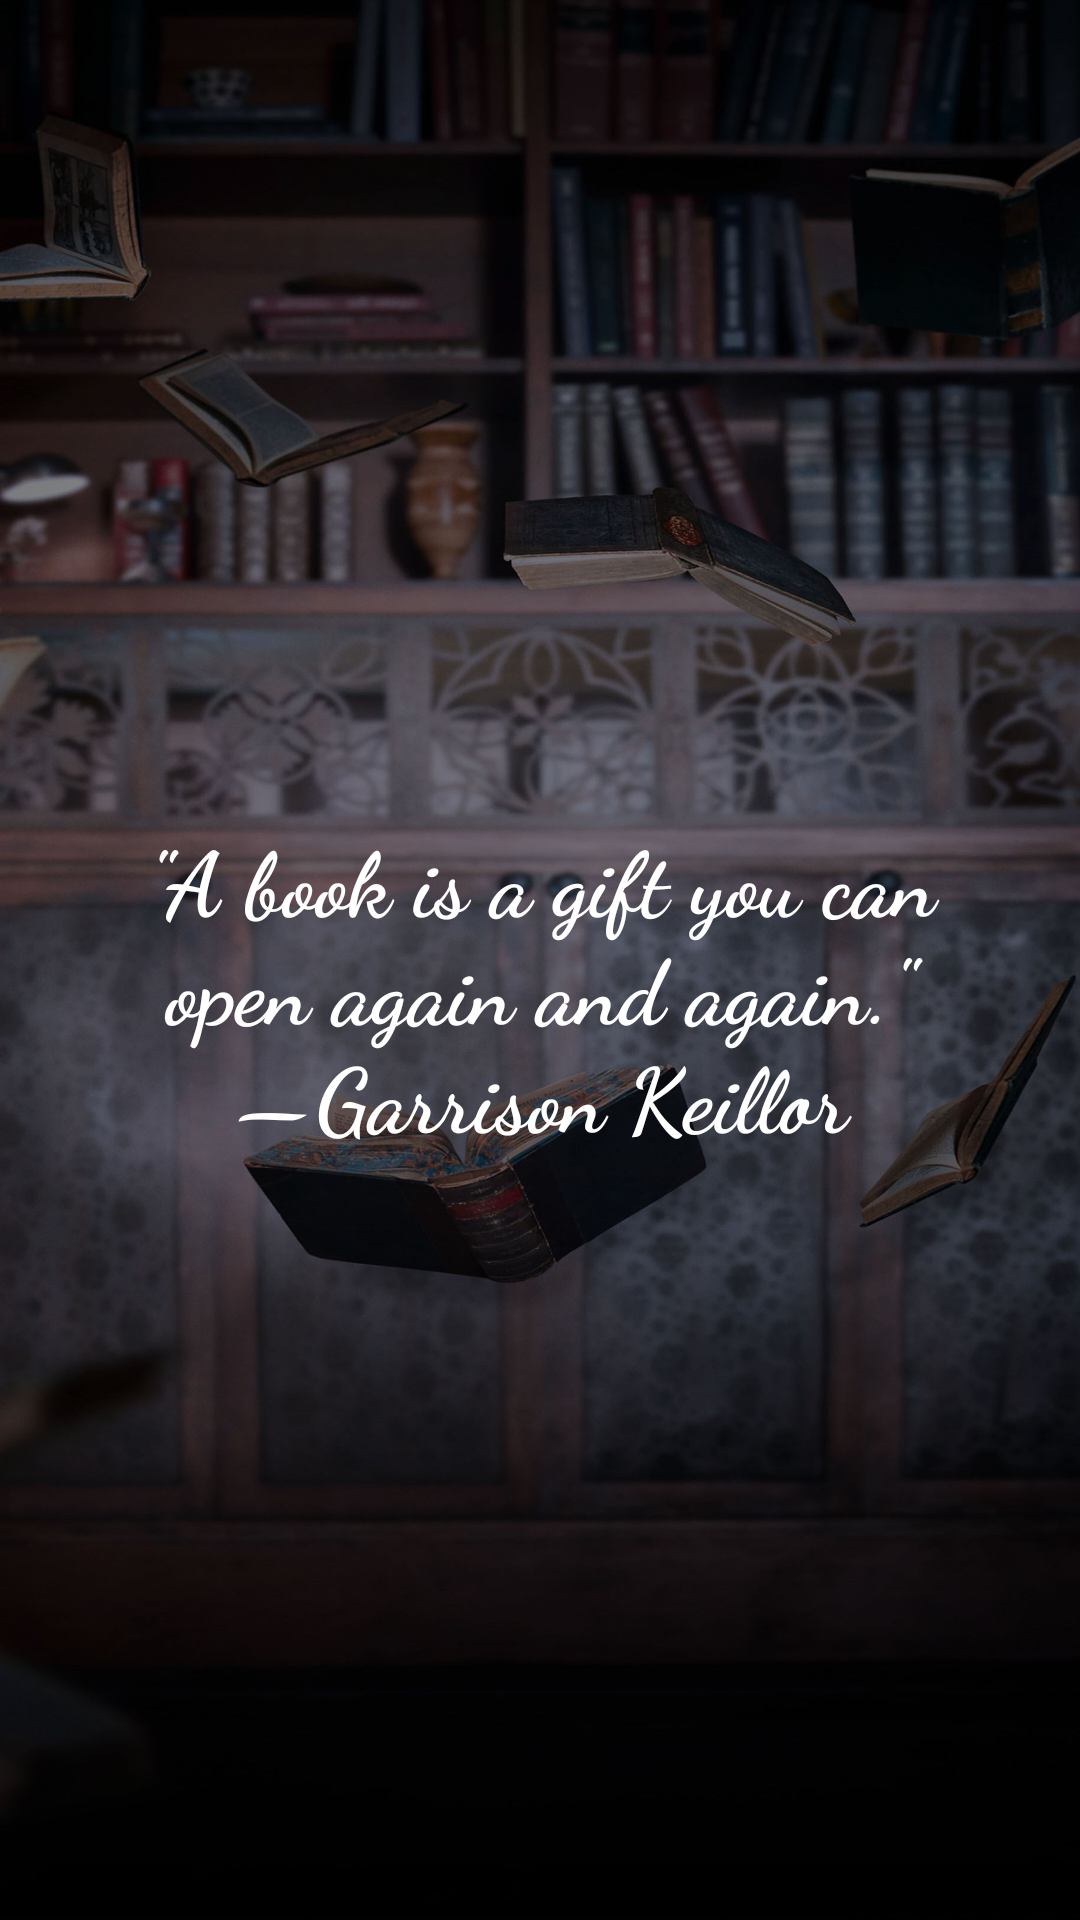

Produce the Android XML layout that renders to this screen, including the resource entries it uses.
<!-- AndroidManifest.xml: application theme Theme.Project -->
<!-- res/layout/activity_main.xml -->
<?xml version="1.0" encoding="utf-8"?>
<androidx.constraintlayout.widget.ConstraintLayout xmlns:android="http://schemas.android.com/apk/res/android"
    xmlns:app="http://schemas.android.com/apk/res-auto"
    xmlns:tools="http://schemas.android.com/tools"
    android:layout_width="match_parent"
    android:layout_height="match_parent"
    android:background="@drawable/vephavff2vi41"
    tools:context=".MainActivity">


    <TextView
        android:id="@+id/textView2"
        android:layout_width="match_parent"
        android:layout_height="250dp"
        android:layout_marginTop="272dp"
        android:fontFamily="cursive"
        android:text="&quot;A book is a gift you can open again and again.&quot;
                                    —Garrison Keillor"
        android:textAlignment="center"
        android:textColor="@color/white"
        android:textStyle="bold"
        android:textSize="30dp"
        app:layout_constraintEnd_toEndOf="parent"
        app:layout_constraintHorizontal_bias="0.0"
        app:layout_constraintStart_toStartOf="parent"
        app:layout_constraintTop_toTopOf="parent" />
</androidx.constraintlayout.widget.ConstraintLayout>
<!-- resources referenced by this layout -->
<resources>
  <color name="white">#FFFFFFFF</color>
  <!-- drawable vephavff2vi41: jpg bitmap (drawable, 337370 bytes) -->
  <style name="Theme.Project" parent="Theme.MaterialComponents.DayNight.DarkActionBar">
          
          <item name="colorPrimary">@color/biege</item>
          <item name="colorPrimaryVariant">@color/purple_700</item>
          <item name="colorOnPrimary">@color/white</item>
          
          <item name="colorSecondary">@color/teal_200</item>
          <item name="colorSecondaryVariant">@color/teal_700</item>
          <item name="colorOnSecondary">@color/black</item>
          
          <item name="android:statusBarColor" tools:targetApi="l">?attr/colorPrimaryVariant</item>
          
      </style>
  <color name="biege">#d5c0a5</color>
  <color name="purple_700">#FF3700B3</color>
  <color name="teal_200">#FF03DAC5</color>
  <color name="teal_700">#FF018786</color>
  <color name="black">#FF000000</color>
</resources>
